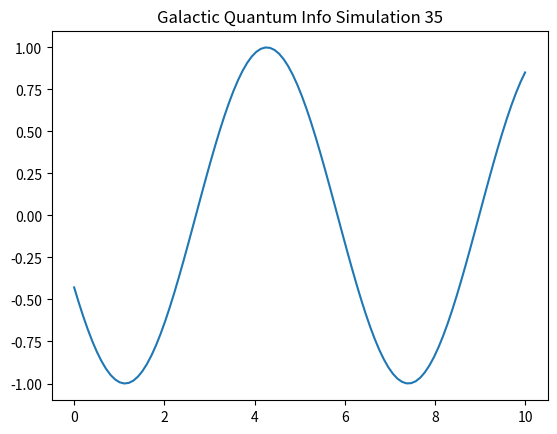

This figure's Python source:
import numpy as np
import matplotlib.pyplot as plt

def run_sim_35():
    x = np.linspace(0, 10, 100)
    y = np.sin(x + 35)
    plt.plot(x, y)
    plt.title("Galactic Quantum Info Simulation 35")
    plt.savefig("sim_35.png")

if __name__ == "__main__":
    run_sim_35()
